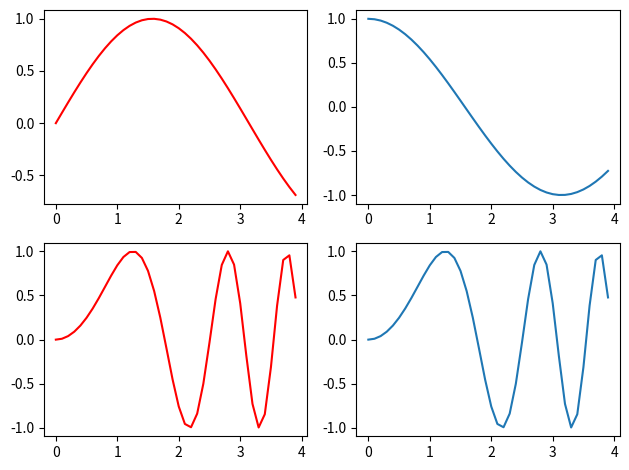

Write the Python code that produced this figure.
import matplotlib.pyplot as plt
import numpy as np


x=np.arange(0,4,0.1)
#print(x)
y1=np.sin(x)
y2=np.cos(x)
y3=np.sin(x**2)
y4=np.cos((2*x)**3)
plt.subplot(221).plot(x,y1,color='red')
plt.subplot(222).plot(x,y2)
plt.subplot(223).plot(x,y3,color='red')
plt.subplot(224).plot(x,y3)

plt.tight_layout()
plt.show()